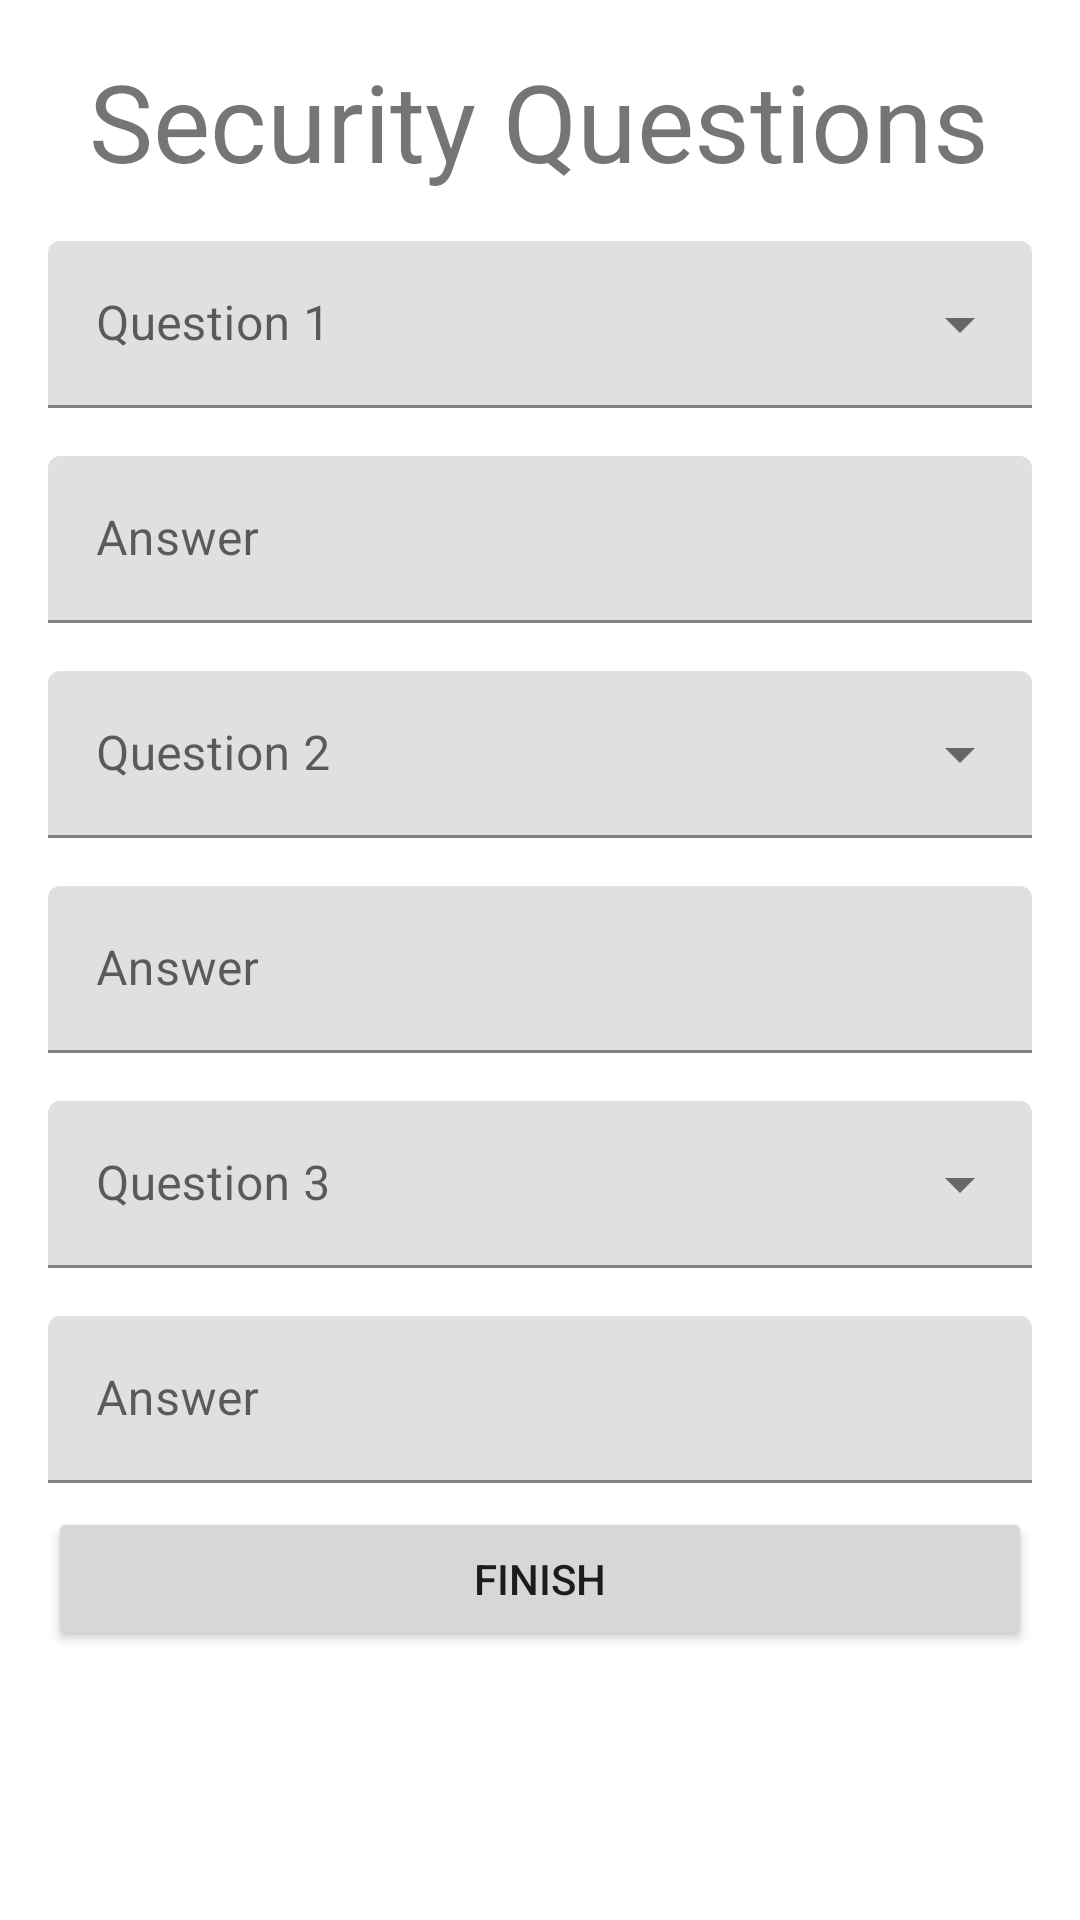

Layout XML and referenced resources for this Android screen:
<!-- AndroidManifest.xml: application theme Theme.HoneydewList -->
<!-- res/layout/activity_register_security_questions.xml -->
<?xml version="1.0" encoding="utf-8"?>
<androidx.constraintlayout.widget.ConstraintLayout xmlns:android="http://schemas.android.com/apk/res/android"
    xmlns:app="http://schemas.android.com/apk/res-auto"
    xmlns:tools="http://schemas.android.com/tools"
    android:layout_width="match_parent"
    android:layout_height="match_parent"
    tools:context=".ui.login.LoginActivity">

    <ScrollView
        android:layout_width="match_parent"
        android:layout_height="match_parent"
        tools:layout_editor_absoluteX="0dp"
        tools:layout_editor_absoluteY="-127dp">

        <androidx.constraintlayout.widget.ConstraintLayout
            android:layout_width="match_parent"
            android:layout_height="wrap_content"
            android:orientation="vertical">
            <TextView
                android:id="@+id/securityQuestionsText"
                android:layout_width="wrap_content"
                android:layout_height="wrap_content"
                android:layout_marginTop="16dp"
                android:text="@string/security_questions"
                android:textSize="36sp"
                app:layout_constraintEnd_toEndOf="parent"
                app:layout_constraintHorizontal_bias="0.495"
                app:layout_constraintStart_toStartOf="parent"
                app:layout_constraintTop_toTopOf="parent" />

            <com.google.android.material.textfield.TextInputLayout
                android:id="@+id/menu1"
                style="@style/Widget.MaterialComponents.TextInputLayout.FilledBox.ExposedDropdownMenu"
                android:layout_width="match_parent"
                android:layout_height="wrap_content"
                android:layout_marginStart="16dp"
                android:layout_marginTop="16dp"
                android:layout_marginEnd="16dp"
                android:hint="@string/security_question_1"
                app:layout_constraintTop_toBottomOf="@+id/securityQuestionsText">

                <AutoCompleteTextView
                    android:id="@+id/question1"
                    android:layout_width="match_parent"
                    android:layout_height="wrap_content"
                    android:inputType="none"
                    tools:ignore="LabelFor" />
            </com.google.android.material.textfield.TextInputLayout>

            <com.google.android.material.textfield.TextInputLayout
                android:id="@+id/textInputLayout1"
                android:layout_width="0dp"
                android:layout_height="wrap_content"
                android:layout_marginStart="16dp"
                android:layout_marginTop="16dp"
                android:layout_marginEnd="16dp"
                app:layout_constraintEnd_toEndOf="parent"
                app:layout_constraintStart_toStartOf="parent"
                app:layout_constraintTop_toBottomOf="@+id/menu1">

                <com.google.android.material.textfield.TextInputEditText
                    android:id="@+id/answer1"
                    android:layout_width="match_parent"
                    android:layout_height="wrap_content"
                    android:inputType="text"
                    android:hint="@string/answer" />
            </com.google.android.material.textfield.TextInputLayout>

            <com.google.android.material.textfield.TextInputLayout
                android:id="@+id/menu2"
                style="@style/Widget.MaterialComponents.TextInputLayout.FilledBox.ExposedDropdownMenu"
                android:layout_width="match_parent"
                android:layout_height="wrap_content"
                android:layout_marginStart="16dp"
                android:layout_marginTop="16dp"
                android:layout_marginEnd="16dp"
                android:hint="@string/security_question_2"
                app:layout_constraintTop_toBottomOf="@+id/textInputLayout1">

                <AutoCompleteTextView
                    android:id="@+id/question2"
                    android:layout_width="match_parent"
                    android:layout_height="wrap_content"
                    android:inputType="none"
                    tools:ignore="LabelFor" />
            </com.google.android.material.textfield.TextInputLayout>

            <com.google.android.material.textfield.TextInputLayout
                android:id="@+id/textInputLayout2"
                android:layout_width="0dp"
                android:layout_height="wrap_content"
                android:layout_marginStart="16dp"
                android:layout_marginTop="16dp"
                android:layout_marginEnd="16dp"
                app:layout_constraintEnd_toEndOf="parent"
                app:layout_constraintStart_toStartOf="parent"
                app:layout_constraintTop_toBottomOf="@+id/menu2">

                <com.google.android.material.textfield.TextInputEditText
                    android:id="@+id/answer2"
                    android:layout_width="match_parent"
                    android:layout_height="wrap_content"
                    android:inputType="text"
                    android:hint="@string/answer" />
            </com.google.android.material.textfield.TextInputLayout>

            <com.google.android.material.textfield.TextInputLayout
                android:id="@+id/menu3"
                style="@style/Widget.MaterialComponents.TextInputLayout.FilledBox.ExposedDropdownMenu"
                android:layout_width="match_parent"
                android:layout_height="wrap_content"
                android:layout_marginStart="16dp"
                android:layout_marginTop="16dp"
                android:layout_marginEnd="16dp"
                android:hint="@string/security_question_3"
                app:layout_constraintTop_toBottomOf="@+id/textInputLayout2">

                <AutoCompleteTextView
                    android:id="@+id/question3"
                    android:layout_width="match_parent"
                    android:layout_height="wrap_content"
                    android:inputType="none"
                    tools:ignore="LabelFor" />
            </com.google.android.material.textfield.TextInputLayout>

            <com.google.android.material.textfield.TextInputLayout
                android:id="@+id/textInputLayout3"
                android:layout_width="0dp"
                android:layout_height="wrap_content"
                android:layout_marginStart="16dp"
                android:layout_marginTop="16dp"
                android:layout_marginEnd="16dp"
                app:layout_constraintEnd_toEndOf="parent"
                app:layout_constraintStart_toStartOf="parent"
                app:layout_constraintTop_toBottomOf="@+id/menu3">

                <com.google.android.material.textfield.TextInputEditText
                    android:id="@+id/answer3"
                    android:layout_width="match_parent"
                    android:layout_height="wrap_content"
                    android:inputType="text"
                    android:hint="@string/answer" />
            </com.google.android.material.textfield.TextInputLayout>

            <Button
                android:id="@+id/finishButton"
                android:layout_width="0dp"
                android:layout_height="wrap_content"
                android:layout_marginStart="16dp"
                android:layout_marginTop="8dp"
                android:layout_marginEnd="16dp"
                android:text="@string/finish"
                app:layout_constraintEnd_toEndOf="parent"
                app:layout_constraintStart_toStartOf="parent"
                app:layout_constraintTop_toBottomOf="@+id/textInputLayout3" />

            
            <ProgressBar
                android:id="@+id/progressBar"
                android:layout_width="wrap_content"
                android:layout_height="wrap_content"
                android:visibility="gone"
                android:layout_centerInParent="true"
                app:layout_constraintEnd_toEndOf="parent"
                app:layout_constraintStart_toStartOf="parent"
                app:layout_constraintTop_toBottomOf="@+id/finishButton" />
        </androidx.constraintlayout.widget.ConstraintLayout>
    </ScrollView>
</androidx.constraintlayout.widget.ConstraintLayout>
<!-- resources referenced by this layout -->
<resources>
  <string name="answer">Answer</string>
  <string name="finish">Finish</string>
  <string name="security_question_1">Question 1</string>
  <string name="security_question_2">Question 2</string>
  <string name="security_question_3">Question 3</string>
  <string name="security_questions">Security Questions</string>
  <style name="Theme.HoneydewList" parent="Theme.MaterialComponents.DayNight.DarkActionBar">
          
          <item name="colorPrimary">@color/purple_500</item>
          <item name="colorPrimaryVariant">@color/purple_700</item>
          <item name="colorOnPrimary">@color/white</item>
          
          <item name="colorSecondary">@color/teal_200</item>
          <item name="colorSecondaryVariant">@color/teal_700</item>
          <item name="colorOnSecondary">@color/black</item>
          
          <item name="android:statusBarColor" tools:targetApi="l">?attr/colorPrimaryVariant</item>
          
      </style>
  <!-- not gathered from this repository: default colours our renderer supplied (Android Studio template values) -->
  <color name="purple_500">#FF6200EE</color>
  <color name="purple_700">#FF3700B3</color>
  <color name="teal_200">#FF03DAC5</color>
  <color name="teal_700">#FF018786</color>
  <color name="black">#FF000000</color>
  <color name="white">#FFFFFFFF</color>
</resources>
